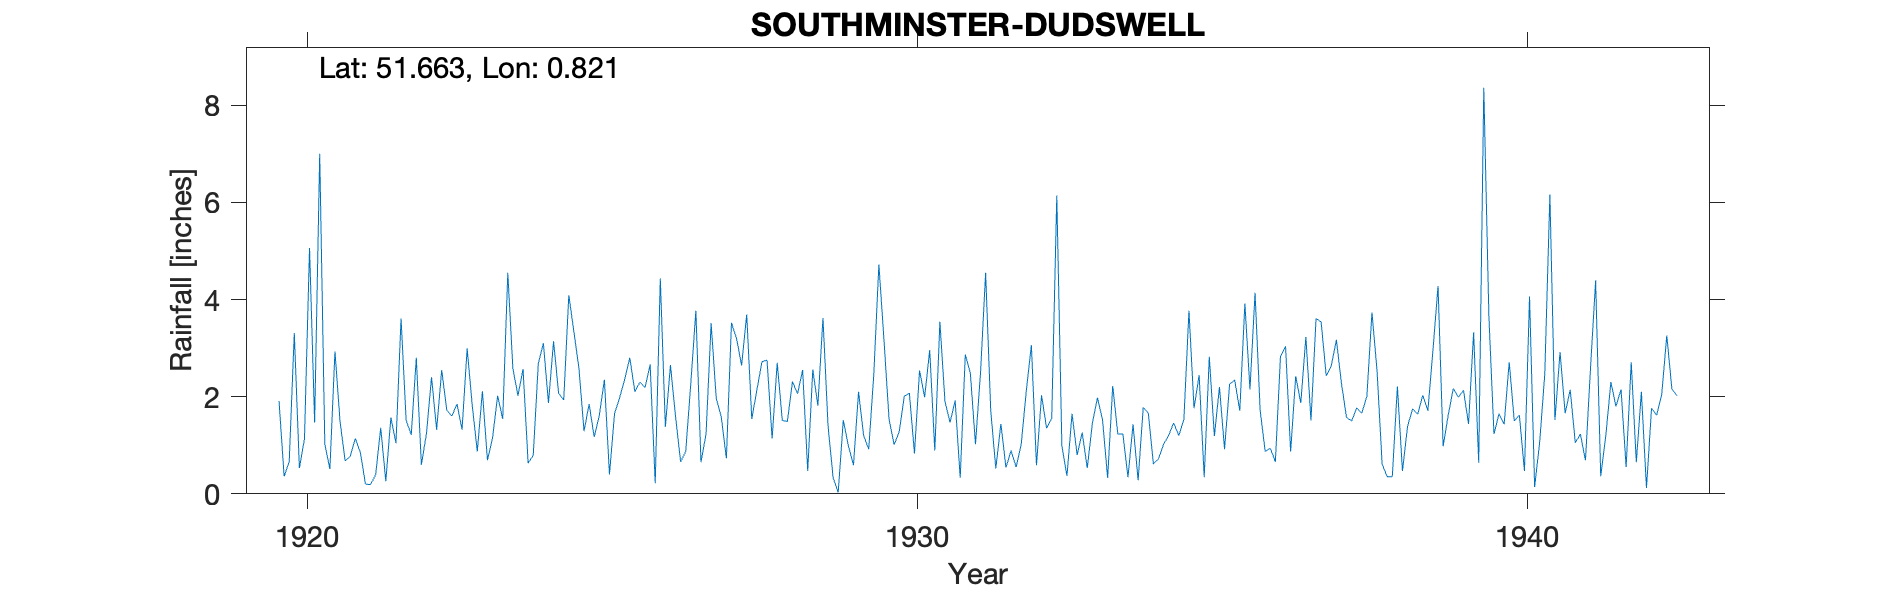

Values plotted in this chart, from the file beside it:
SOUTHMINSTER-DUDSWELL, , , , , , , , , , , , , , , , , , , , , , , 
Grid ref, TQ952998, Long, 0.821, Lat, 51.66, Elevation, 60, ft, , , , , , , , , , , , , , , 
Station no, 1281, , , , , , , , , , , , , , , , , , , , , , 
, 1920, 1921, 1922, 1923, 1924, 1925, 1926, 1927, 1928, 1929, 1930, 1931, 1932, 1933, 1934, 1935, 1936, 1937, 1938, 1939, 1940, 1941, 1942
January, 1.91, 1.49, 3.61, 1.32, 2.57, 1.29, 2.19, 1.23, 2.75, 1.4, 1.54, 1.47, 0.89, 1.65, 1.43, 1.76, 4.14, 3.61, 2.54, 4.28, 1.65, 2.92, 2.15
February, 0.36, 0.68, 1.52, 2.99, 0.63, 1.85, 2.66, 3.51, 1.14, 0.33, 1.01, 1.92, 0.55, 0.8, 0.28, 2.44, 1.72, 3.54, 0.61, 0.98, 1.43, 1.66, 0.55
March, 0.66, 0.77, 1.21, 1.83, 0.79, 1.17, 0.22, 1.97, 2.7, 0.03, 1.28, 0.33, 1.02, 1.26, 1.78, 0.34, 0.87, 2.43, 0.35, 1.62, 2.71, 2.14, 2.71
April, 3.31, 1.14, 2.8, 0.87, 2.68, 1.61, 4.43, 1.58, 1.51, 1.52, 2.01, 2.87, 2.12, 0.53, 1.66, 2.82, 0.94, 2.64, 0.35, 2.17, 1.5, 1.05, 0.65
May, 0.53, 0.85, 0.6, 2.11, 3.1, 2.35, 1.38, 0.73, 1.49, 0.99, 2.07, 2.48, 3.06, 1.46, 0.62, 1.19, 0.66, 3.17, 2.21, 1.99, 1.62, 1.23, 2.1
June, 1.13, 0.2, 1.24, 0.69, 1.87, 0.4, 2.65, 3.52, 2.31, 0.59, 0.83, 1.02, 0.59, 1.98, 0.72, 2.2, 2.83, 2.27, 0.47, 2.13, 0.47, 0.69, 0.12
July, 5.06, 0.19, 2.4, 1.15, 3.14, 1.65, 1.59, 3.2, 2.06, 2.1, 2.54, 2.5, 2.03, 1.52, 1.02, 0.92, 3.04, 1.57, 1.39, 1.44, 4.06, 2.6, 1.76
August, 1.47, 0.39, 1.32, 2.02, 2.07, 1.98, 0.66, 2.64, 2.55, 1.2, 1.99, 4.55, 1.35, 0.33, 1.2, 2.26, 0.87, 1.5, 1.75, 3.32, 0.14, 4.39, 1.62
September, 7, 1.36, 2.55, 1.54, 1.93, 2.36, 0.87, 3.69, 0.47, 0.92, 2.96, 1.72, 1.55, 2.22, 1.46, 2.34, 2.42, 1.77, 1.64, 0.64, 1.07, 0.36, 2.04
October, 1.03, 0.26, 1.72, 4.55, 4.09, 2.8, 2.27, 1.54, 2.56, 2.46, 0.89, 0.52, 6.14, 1.23, 1.2, 1.71, 1.87, 1.66, 2.03, 8.36, 2.47, 1.2, 3.26
November, 0.51, 1.57, 1.6, 2.58, 3.34, 2.1, 3.77, 2.14, 1.82, 4.72, 3.54, 1.44, 0.98, 1.23, 1.53, 3.92, 3.23, 2.01, 1.71, 3.66, 6.16, 2.3, 2.16
December, 2.93, 1.04, 1.85, 2.02, 2.58, 2.3, 0.65, 2.72, 3.62, 3.17, 1.9, 0.54, 0.37, 0.34, 3.77, 2.15, 1.51, 3.73, 2.96, 1.23, 1.52, 1.8, 2.02
Total, 25.9, 9.94, 22.42, 23.67, 28.79, 21.86, 23.34, 28.47, 24.98, 19.43, 22.56, 21.36, 20.65, 14.55, 16.67, 24.05, 24.1, 29.9, 18.01, 31.82, 24.8, 22.34, 21.14
